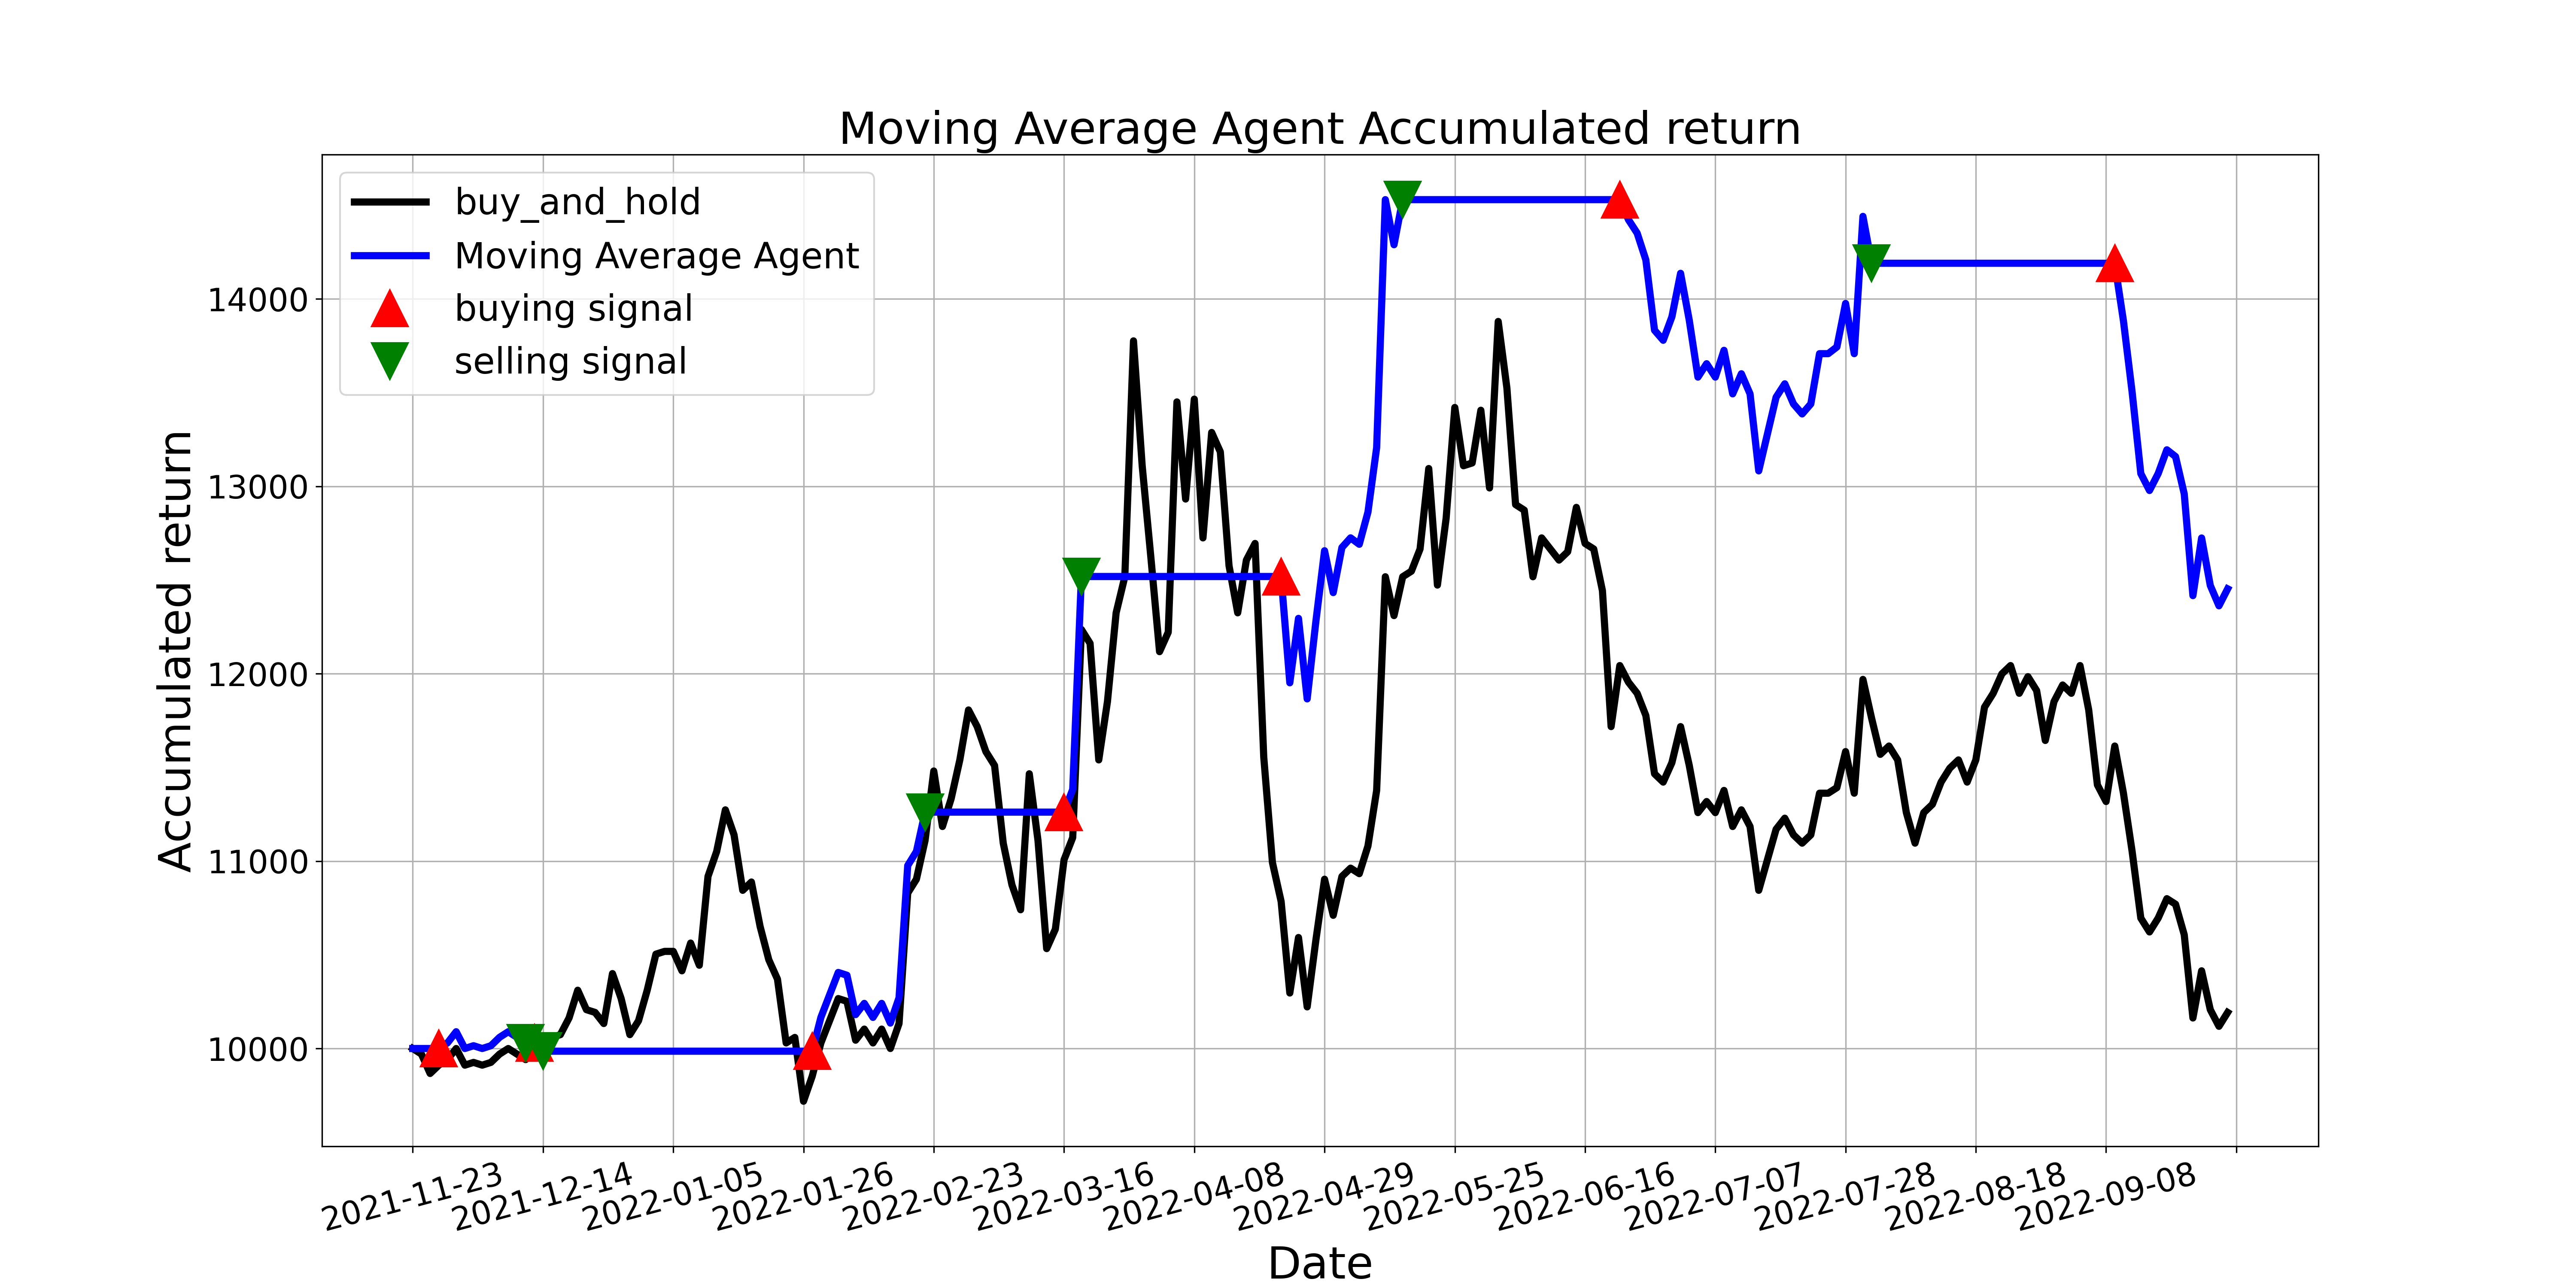

The data file committed next to this chart (first rows):
, tradeDate, B&H, action, operation, return
0, 2021-11-23, 10000, , 0, 10000
1, 2021-11-24, 9970, 0.0, 0, 10000
2, 2021-11-25, 9867, 0.0, 0, 10000
3, 2021-11-26, 9911, 1.0, 1, 10000
4, 2021-11-29, 9941, 0.0, 0, 10030
5, 2021-11-30, 10000, 0.0, 0, 10090
6, 2021-12-01, 9911, 0.0, 0, 10000
7, 2021-12-02, 9926, 0.0, 0, 10015
8, 2021-12-03, 9911, 0.0, 0, 10000
9, 2021-12-06, 9926, 0.0, 0, 10015
10, 2021-12-07, 9970, 0.0, 0, 10060
11, 2021-12-08, 10000, 0.0, 0, 10090
12, 2021-12-09, 9970, 0.0, 0, 10060
13, 2021-12-10, 9941, 2.0, 2, 10030
14, 2021-12-13, 10089, 1.0, 1, 10030
15, 2021-12-14, 10044, 2.0, 2, 9986
16, 2021-12-15, 10059, 0.0, 0, 9986
17, 2021-12-16, 10074, 0.0, 0, 9986
18, 2021-12-17, 10163, 0.0, 0, 9986
19, 2021-12-20, 10311, 0.0, 0, 9986
20, 2021-12-21, 10207, 0.0, 0, 9986
21, 2021-12-22, 10193, 0.0, 0, 9986
22, 2021-12-23, 10133, 0.0, 0, 9986
23, 2021-12-24, 10400, 0.0, 0, 9986
24, 2021-12-27, 10267, 0.0, 0, 9986
25, 2021-12-28, 10074, 0.0, 0, 9986
26, 2021-12-29, 10148, 0.0, 0, 9986
27, 2021-12-30, 10311, 0.0, 0, 9986
28, 2021-12-31, 10504, 0.0, 0, 9986
29, 2022-01-04, 10518, 0.0, 0, 9986
30, 2022-01-05, 10518, 0.0, 0, 9986
31, 2022-01-06, 10415, 0.0, 0, 9986
32, 2022-01-07, 10563, 0.0, 0, 9986
33, 2022-01-10, 10444, 0.0, 0, 9986
34, 2022-01-11, 10918, 0.0, 0, 9986
35, 2022-01-12, 11052, 0.0, 0, 9986
36, 2022-01-13, 11274, 0.0, 0, 9986
37, 2022-01-14, 11140, 0.0, 0, 9986
38, 2022-01-17, 10844, 0.0, 0, 9986
39, 2022-01-18, 10889, 0.0, 0, 9986
40, 2022-01-19, 10652, 0.0, 0, 9986
41, 2022-01-20, 10474, 0.0, 0, 9986
42, 2022-01-21, 10370, 0.0, 0, 9986
43, 2022-01-24, 10030, 0.0, 0, 9986
44, 2022-01-25, 10059, 0.0, 0, 9986
45, 2022-01-26, 9719, 0.0, 0, 9986
46, 2022-01-27, 9852, 1.0, 1, 9986
47, 2022-01-28, 10030, 0.0, 0, 10166
48, 2022-02-07, 10148, 0.0, 0, 10286
49, 2022-02-08, 10267, 0.0, 0, 10406
50, 2022-02-09, 10252, 0.0, 0, 10391
51, 2022-02-10, 10044, 0.0, 0, 10181
52, 2022-02-11, 10104, 0.0, 0, 10241
53, 2022-02-14, 10030, 0.0, 0, 10166
54, 2022-02-15, 10104, 0.0, 0, 10241
55, 2022-02-16, 10000, 0.0, 0, 10136
56, 2022-02-17, 10133, 0.0, 0, 10271
57, 2022-02-18, 10829, 0.0, 0, 10976
58, 2022-02-21, 10903, 0.0, 0, 11051
59, 2022-02-22, 11111, 2.0, 2, 11262
... 150 more rows
